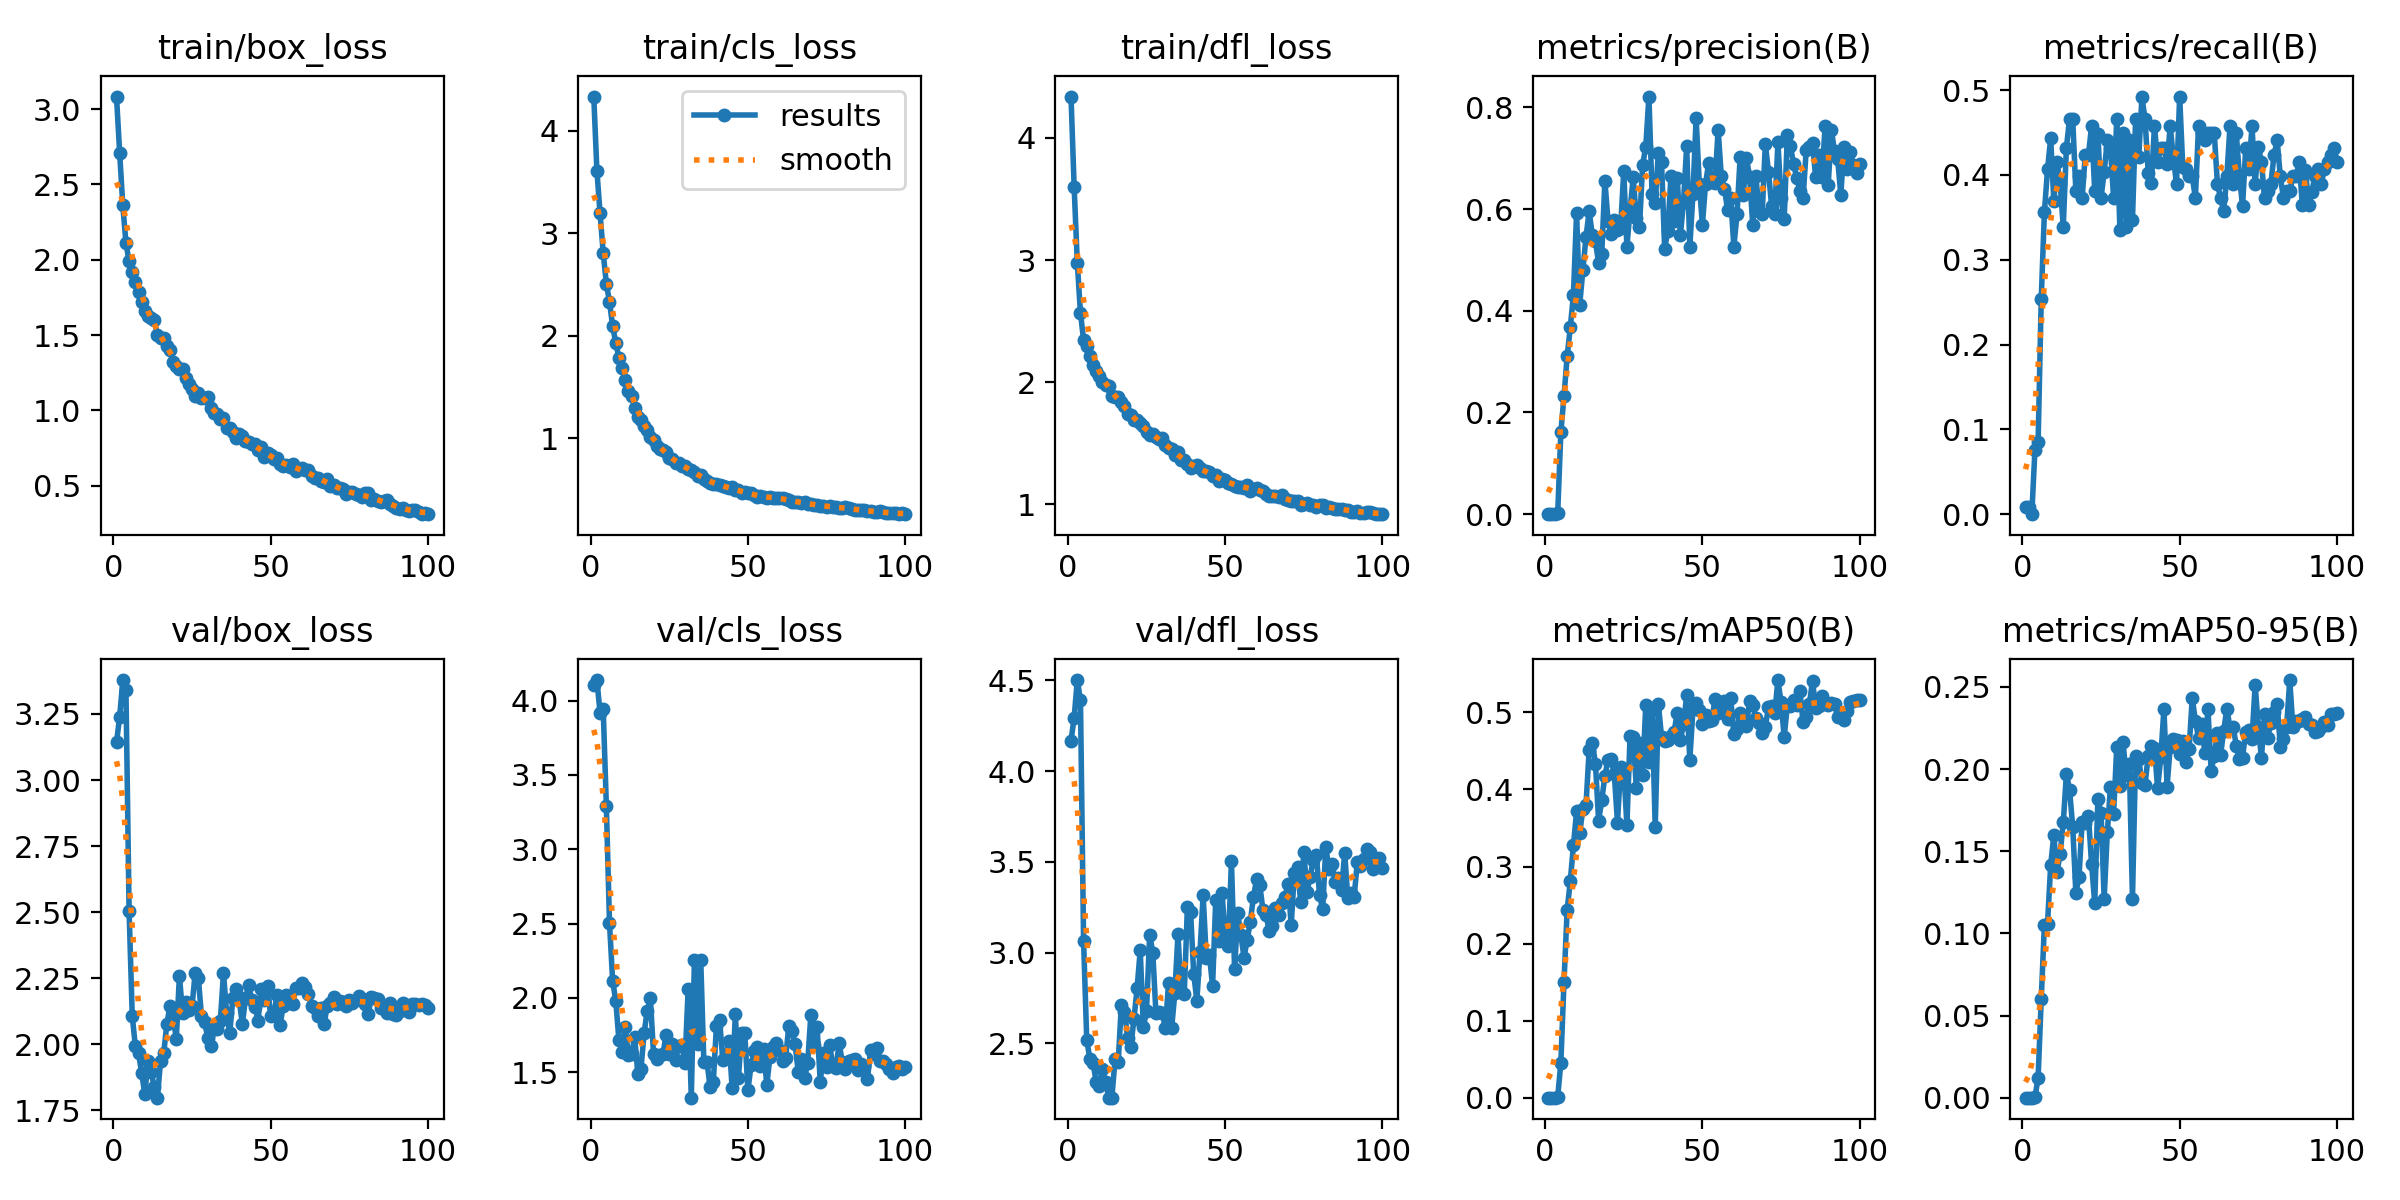

Source data for this figure (header and first rows):
epoch, time, train/box_loss, train/cls_loss, train/dfl_loss, metrics/precision(B), metrics/recall(B), metrics/mAP50(B), metrics/mAP50-95(B), val/box_loss, val/cls_loss, val/dfl_loss, lr/pg0, lr/pg1, lr/pg2
1, 1.412, 3.084, 4.332, 4.339, 9e-05, 0.00847, 4e-05, 1e-05, 3.143, 4.107, 4.168, 0.00046, 0.00046, 0.00046
2, 2.81, 2.709, 3.608, 3.596, 9e-05, 0.00847, 4e-05, 1e-05, 3.239, 4.139, 4.295, 0.0009307, 0.0009307, 0.0009307
3, 4.241, 2.361, 3.195, 2.977, 0, 0, 0, 0, 3.379, 3.919, 4.502, 0.001392, 0.001392, 0.001392
4, 5.55, 2.112, 2.807, 2.568, 0.0016, 0.07627, 0.00089, 0.00036, 3.341, 3.944, 4.392, 0.001844, 0.001844, 0.001844
5, 6.898, 1.989, 2.508, 2.343, 0.1613, 0.08475, 0.04547, 0.01189, 2.503, 3.293, 3.064, 0.001921, 0.001921, 0.001921
6, 8.241, 1.92, 2.332, 2.295, 0.2316, 0.2542, 0.15, 0.06001, 2.107, 2.505, 2.519, 0.001901, 0.001901, 0.001901
7, 9.578, 1.851, 2.094, 2.214, 0.3104, 0.3559, 0.2432, 0.1051, 1.991, 2.114, 2.414, 0.001881, 0.001881, 0.001881
8, 10.92, 1.784, 1.93, 2.141, 0.3672, 0.4068, 0.2811, 0.106, 1.966, 1.98, 2.395, 0.001861, 0.001861, 0.001861
9, 12.26, 1.722, 1.785, 2.093, 0.4312, 0.4433, 0.3274, 0.1416, 1.89, 1.714, 2.287, 0.001842, 0.001842, 0.001842
10, 13.61, 1.662, 1.683, 2.048, 0.5922, 0.3693, 0.3715, 0.1598, 1.81, 1.639, 2.265, 0.001822, 0.001822, 0.001822
11, 14.97, 1.627, 1.569, 2.005, 0.4122, 0.4153, 0.3436, 0.1371, 1.937, 1.806, 2.357, 0.001802, 0.001802, 0.001802
12, 16.25, 1.614, 1.464, 1.979, 0.4801, 0.3898, 0.3744, 0.1483, 1.894, 1.613, 2.287, 0.001782, 0.001782, 0.001782
13, 17.5, 1.6, 1.417, 1.971, 0.5454, 0.339, 0.3801, 0.1675, 1.839, 1.621, 2.201, 0.001762, 0.001762, 0.001762
14, 18.73, 1.499, 1.301, 1.891, 0.5955, 0.4322, 0.4512, 0.1971, 1.797, 1.737, 2.202, 0.001743, 0.001743, 0.001743
15, 19.95, 1.481, 1.207, 1.877, 0.5494, 0.4661, 0.4609, 0.1874, 1.936, 1.492, 2.414, 0.001723, 0.001723, 0.001723
16, 21.12, 1.478, 1.179, 1.882, 0.5369, 0.4661, 0.4336, 0.165, 1.966, 1.522, 2.395, 0.001703, 0.001703, 0.001703
17, 22.27, 1.426, 1.119, 1.838, 0.494, 0.3814, 0.3594, 0.1247, 2.076, 1.762, 2.714, 0.001683, 0.001683, 0.001683
18, 23.43, 1.403, 1.078, 1.806, 0.5111, 0.3988, 0.3858, 0.1341, 2.145, 1.915, 2.675, 0.001663, 0.001663, 0.001663
19, 24.59, 1.321, 1.013, 1.741, 0.6555, 0.3729, 0.4178, 0.168, 2.1, 1.997, 2.532, 0.001644, 0.001644, 0.001644
20, 25.79, 1.298, 0.9823, 1.727, 0.5766, 0.4237, 0.4384, 0.1669, 2.021, 1.622, 2.481, 0.001624, 0.001624, 0.001624
21, 26.99, 1.274, 0.9255, 1.688, 0.5503, 0.4237, 0.4394, 0.1715, 2.26, 1.592, 2.634, 0.001604, 0.001604, 0.001604
22, 28.18, 1.271, 0.8943, 1.689, 0.5787, 0.4576, 0.4196, 0.1424, 2.116, 1.618, 2.804, 0.001584, 0.001584, 0.001584
23, 29.36, 1.217, 0.8828, 1.665, 0.5595, 0.3814, 0.357, 0.1182, 2.159, 1.623, 3.012, 0.001564, 0.001564, 0.001564
24, 30.59, 1.176, 0.8625, 1.638, 0.5637, 0.4489, 0.4296, 0.1816, 2.128, 1.753, 2.59, 0.001545, 0.001545, 0.001545
25, 31.85, 1.143, 0.8071, 1.591, 0.6744, 0.3729, 0.4249, 0.1734, 2.143, 1.625, 2.678, 0.001525, 0.001525, 0.001525
26, 33.1, 1.098, 0.7964, 1.565, 0.5254, 0.4035, 0.3541, 0.121, 2.269, 1.693, 3.1, 0.001505, 0.001505, 0.001505
27, 34.36, 1.116, 0.7581, 1.573, 0.5977, 0.4407, 0.4692, 0.1614, 2.252, 1.585, 2.999, 0.001485, 0.001485, 0.001485
28, 35.62, 1.084, 0.7579, 1.555, 0.6624, 0.4322, 0.4677, 0.1893, 2.108, 1.677, 2.666, 0.001465, 0.001465, 0.001465
29, 36.87, 1.085, 0.7322, 1.532, 0.5824, 0.3729, 0.402, 0.1729, 2.083, 1.682, 2.674, 0.001446, 0.001446, 0.001446
30, 38.07, 1.088, 0.7279, 1.541, 0.5652, 0.4661, 0.4601, 0.2132, 2.025, 1.565, 2.666, 0.001426, 0.001426, 0.001426
31, 39.31, 1.016, 0.7025, 1.488, 0.6868, 0.3346, 0.4186, 0.1897, 1.992, 2.057, 2.587, 0.001406, 0.001406, 0.001406
32, 40.49, 0.9811, 0.6935, 1.465, 0.7229, 0.4491, 0.5097, 0.2163, 2.058, 1.329, 2.831, 0.001386, 0.001386, 0.001386
33, 41.77, 0.9757, 0.6711, 1.452, 0.8213, 0.339, 0.4351, 0.1961, 2.056, 2.255, 2.586, 0.001366, 0.001366, 0.001366
34, 43.03, 0.9438, 0.638, 1.403, 0.6295, 0.4407, 0.5031, 0.2031, 2.088, 1.687, 2.778, 0.001347, 0.001347, 0.001347
35, 44.29, 0.9524, 0.6414, 1.43, 0.6125, 0.3475, 0.3513, 0.1209, 2.269, 2.258, 3.102, 0.001327, 0.001327, 0.001327
36, 45.45, 0.8814, 0.6085, 1.363, 0.7109, 0.4661, 0.5109, 0.2081, 2.118, 1.568, 2.784, 0.001307, 0.001307, 0.001307
37, 46.63, 0.886, 0.5829, 1.365, 0.6933, 0.4214, 0.4683, 0.206, 2.042, 1.566, 2.77, 0.001287, 0.001287, 0.001287
38, 47.88, 0.8571, 0.5645, 1.332, 0.5217, 0.4915, 0.4633, 0.1916, 2.176, 1.399, 3.254, 0.001267, 0.001267, 0.001267
39, 49.13, 0.8195, 0.5544, 1.3, 0.5572, 0.4661, 0.464, 0.1904, 2.209, 1.433, 3.225, 0.001248, 0.001248, 0.001248
40, 50.4, 0.8461, 0.5532, 1.312, 0.6645, 0.4028, 0.4693, 0.2082, 2.168, 1.814, 2.885, 0.001228, 0.001228, 0.001228
41, 51.67, 0.831, 0.5475, 1.322, 0.5758, 0.3911, 0.4748, 0.2141, 2.076, 1.855, 2.734, 0.001208, 0.001208, 0.001208
42, 52.96, 0.7937, 0.5347, 1.296, 0.6605, 0.4576, 0.4994, 0.2127, 2.173, 1.585, 3.004, 0.001188, 0.001188, 0.001188
43, 54.21, 0.7893, 0.5254, 1.271, 0.5488, 0.4153, 0.4639, 0.1883, 2.222, 1.612, 3.317, 0.001168, 0.001168, 0.001168
44, 55.46, 0.7786, 0.5156, 1.27, 0.6145, 0.4322, 0.4852, 0.2071, 2.168, 1.711, 2.973, 0.001149, 0.001149, 0.001149
45, 56.74, 0.7741, 0.5226, 1.261, 0.7241, 0.4322, 0.522, 0.2365, 2.143, 1.393, 2.987, 0.001129, 0.001129, 0.001129
46, 58.01, 0.737, 0.499, 1.231, 0.5257, 0.4133, 0.4388, 0.1893, 2.089, 1.891, 2.816, 0.001109, 0.001109, 0.001109
47, 59.26, 0.7553, 0.4998, 1.239, 0.6306, 0.4576, 0.5039, 0.2135, 2.209, 1.465, 3.289, 0.001089, 0.001089, 0.001089
48, 60.52, 0.6895, 0.4683, 1.191, 0.7797, 0.42, 0.5125, 0.2181, 2.166, 1.766, 3.067, 0.001069, 0.001069, 0.001069
49, 61.81, 0.7147, 0.4726, 1.208, 0.6501, 0.3898, 0.5034, 0.2175, 2.221, 1.765, 3.331, 0.00105, 0.00105, 0.00105
50, 63.07, 0.7049, 0.4677, 1.197, 0.5691, 0.4925, 0.4854, 0.2091, 2.106, 1.378, 3.091, 0.00103, 0.00103, 0.00103
51, 64.31, 0.6762, 0.4662, 1.177, 0.6498, 0.4089, 0.4971, 0.2173, 2.111, 1.547, 3.039, 0.00101, 0.00101, 0.00101
52, 65.58, 0.6861, 0.4491, 1.169, 0.6915, 0.4068, 0.4884, 0.2045, 2.186, 1.643, 3.505, 0.0009902, 0.0009902, 0.0009902
53, 66.87, 0.6444, 0.4294, 1.15, 0.6531, 0.3983, 0.4897, 0.2123, 2.073, 1.67, 2.91, 0.0009704, 0.0009704, 0.0009704
54, 68.15, 0.6316, 0.4351, 1.143, 0.6521, 0.3983, 0.5177, 0.243, 2.145, 1.54, 3.216, 0.0009506, 0.0009506, 0.0009506
55, 69.48, 0.6391, 0.4271, 1.141, 0.7563, 0.3729, 0.4994, 0.2294, 2.187, 1.654, 3.098, 0.0009308, 0.0009308, 0.0009308
56, 70.72, 0.6225, 0.419, 1.134, 0.6655, 0.4576, 0.5107, 0.219, 2.156, 1.414, 2.973, 0.000911, 0.000911, 0.000911
57, 72.01, 0.6411, 0.4309, 1.16, 0.6404, 0.4491, 0.5144, 0.2276, 2.153, 1.602, 3.071, 0.0008912, 0.0008912, 0.0008912
58, 73.28, 0.5946, 0.4186, 1.11, 0.5982, 0.4407, 0.4911, 0.21, 2.212, 1.673, 3.171, 0.0008714, 0.0008714, 0.0008714
59, 74.55, 0.6125, 0.4185, 1.126, 0.6223, 0.4491, 0.5182, 0.2364, 2.215, 1.7, 3.308, 0.0008516, 0.0008516, 0.0008516
60, 75.74, 0.6192, 0.4224, 1.134, 0.5259, 0.4491, 0.4714, 0.1991, 2.232, 1.647, 3.405, 0.0008318, 0.0008318, 0.0008318
... 40 more rows
